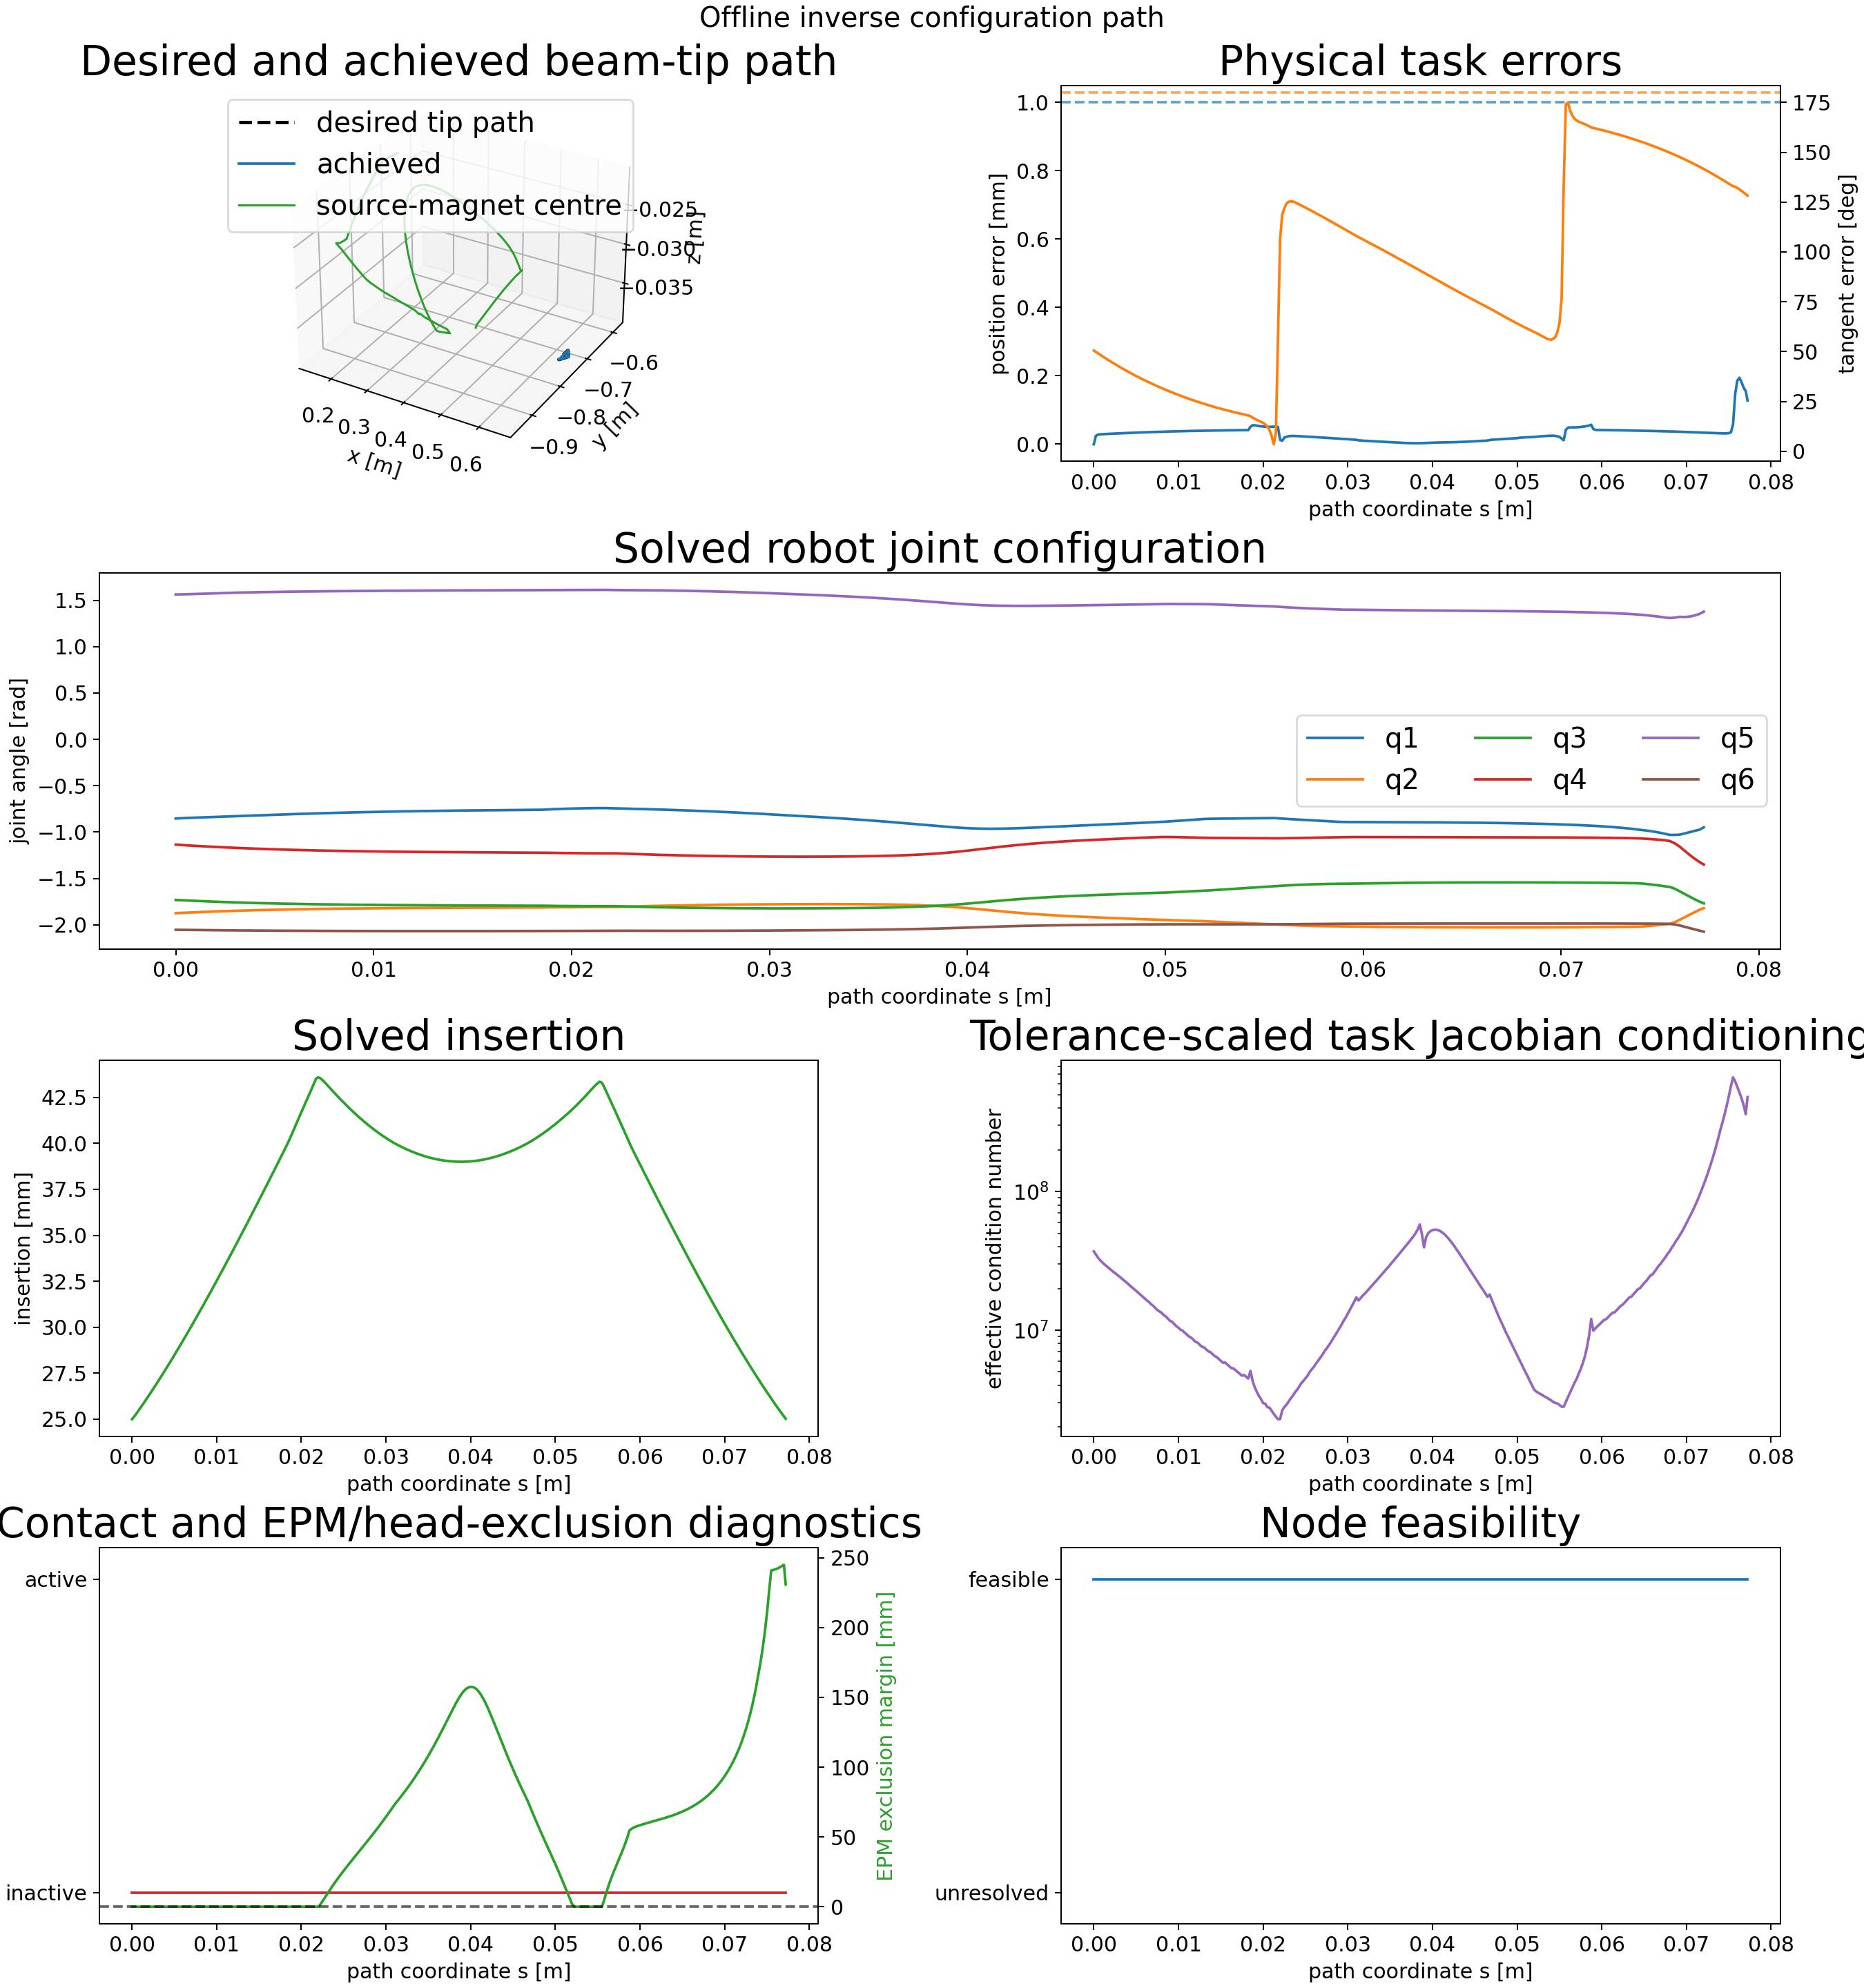

The data file committed next to this chart (first rows):
node_index, s_m, insertion_m, position_error_m, position_error_mm, tangent_error_rad, tangent_error_deg, feasible, solver_success, termination_reason, function_evaluations, objective_value, jacobian_condition, jacobian_effective_rank, minimum_joint_margin_rad, minimum_state_margin, minimum_clearance_m, contact_active, source_magnet_lumen_distance_m, source_magnet_lumen_exclusion_radius_m, source_magnet_lumen_margin_m, source_magnet_lumen_segment_index, source_magnet_lumen_constraint_satisfied, delta_q_norm_rad
0, 0.0, 0.025, 0.0, 0.0, 0.882, 50.53, 1, 1, fixed_initial_state_feasible_and_committ…, 1, 0.0007102, 37041872, 5, 4.23, 0.025, nan, 0, 0.241, 0.241, -9.425534103213451e-08, 80, 1, 0.0
1, 0.00025, 0.02514, 2.4578880071018676e-05, 0.02458, 0.8694, 49.81, 1, 1, scipy_slsqp_status_0: Optimization termi…, 25, 0.004207, 35125394, 5, 4.229, 0.02486, nan, 0, 0.241, 0.241, -5.815850578905213e-11, 72, 1, 0.006177
2, 0.0005, 0.02529, 2.805626988443434e-05, 0.02806, 0.8568, 49.09, 1, 1, scipy_slsqp_status_0: Optimization termi…, 28, 0.005484, 33313139, 5, 4.228, 0.02471, nan, 0, 0.241, 0.241, 6.055195234111466e-11, 64, 1, 0.005721
3, 0.00075, 0.02546, 2.885924601077978e-05, 0.02886, 0.8444, 48.38, 1, 1, scipy_slsqp_status_0: Optimization termi…, 26, 0.00579, 31939708, 5, 4.228, 0.02454, nan, 0, 0.241, 0.241, -1.602196153527302e-11, 56, 1, 0.005532
4, 0.001, 0.02562, 2.9262203430332474e-05, 0.02926, 0.8322, 47.68, 1, 1, scipy_slsqp_status_0: Optimization termi…, 30, 0.005935, 30835362, 5, 4.227, 0.02438, nan, 0, 0.241, 0.241, 2.946781707535706e-12, 48, 1, 0.005389
5, 0.00125, 0.02579, 2.9598476731295242e-05, 0.0296, 0.8202, 46.99, 1, 1, scipy_slsqp_status_0: Optimization termi…, 31, 0.006053, 29841727, 5, 4.227, 0.02421, nan, 0, 0.241, 0.241, 3.656658309481031e-12, 48, 1, 0.005241
6, 0.0015, 0.02595, 2.991449615583988e-05, 0.02991, 0.8083, 46.31, 1, 1, scipy_slsqp_status_0: Optimization termi…, 29, 0.006165, 28954766, 5, 4.226, 0.02405, nan, 0, 0.241, 0.241, -4.546363285840016e-12, 47, 1, 0.005077
7, 0.00175, 0.02612, 3.0220913337426433e-05, 0.03022, 0.7966, 45.64, 1, 1, scipy_slsqp_status_0: Optimization termi…, 31, 0.006276, 28131447, 5, 4.225, 0.02388, nan, 0, 0.241, 0.241, 1.7539303343028223e-12, 47, 1, 0.00492
8, 0.002, 0.0263, 3.0516693223179764e-05, 0.03052, 0.7851, 44.98, 1, 1, scipy_slsqp_status_0: Optimization termi…, 27, 0.006385, 27306131, 5, 4.225, 0.0237, nan, 0, 0.241, 0.241, 1.024846874031482e-12, 47, 1, 0.004762
9, 0.00225, 0.02647, 3.0817964488758214e-05, 0.03082, 0.7737, 44.33, 1, 1, scipy_slsqp_status_0: Optimization termi…, 26, 0.006495, 26517570, 5, 4.224, 0.02353, nan, 0, 0.241, 0.241, -2.2950280564870695e-11, 47, 1, 0.004609
10, 0.0025, 0.02665, 3.111238261108956e-05, 0.03111, 0.7625, 43.69, 1, 1, scipy_slsqp_status_0: Optimization termi…, 27, 0.006604, 25845298, 5, 4.224, 0.02335, nan, 0, 0.241, 0.241, 8.553990848980675e-13, 47, 1, 0.004461
11, 0.00275, 0.02682, 3.140136484806805e-05, 0.0314, 0.7515, 43.06, 1, 1, scipy_slsqp_status_0: Optimization termi…, 28, 0.006713, 25106972, 5, 4.223, 0.02318, nan, 0, 0.241, 0.241, -2.983446822923952e-13, 46, 1, 0.004321
12, 0.003, 0.027, 3.169143807334202e-05, 0.03169, 0.7406, 42.43, 1, 1, scipy_slsqp_status_0: Optimization termi…, 27, 0.006822, 24431008, 5, 4.223, 0.023, nan, 0, 0.241, 0.241, 2.550515354471372e-12, 46, 1, 0.004187
13, 0.00325, 0.02718, 3.197463283161241e-05, 0.03197, 0.7298, 41.82, 1, 1, scipy_slsqp_status_0: Optimization termi…, 85, 0.00693, 23725025, 5, 4.222, 0.02282, nan, 0, 0.241, 0.241, -2.1371793224034263e-15, 46, 1, 0.004055
14, 0.0035, 0.02736, 3.225591918700819e-05, 0.03226, 0.7192, 41.21, 1, 1, scipy_slsqp_status_0: Optimization termi…, 25, 0.007037, 23012030, 5, 4.222, 0.02264, nan, 0, 0.241, 0.241, -2.724709347035059e-12, 46, 1, 0.003927
15, 0.00375, 0.02755, 3.252849591801238e-05, 0.03253, 0.7088, 40.61, 1, 1, scipy_slsqp_status_0: Optimization termi…, 28, 0.007143, 22365028, 5, 4.222, 0.02245, nan, 0, 0.241, 0.241, 9.963307956439849e-12, 46, 1, 0.003803
16, 0.004, 0.02773, 3.2798043465909386e-05, 0.0328, 0.6985, 40.02, 1, 1, scipy_slsqp_status_0: Optimization termi…, 37, 0.007248, 21705497, 5, 4.221, 0.02227, nan, 0, 0.241, 0.241, 2.0519743404445734e-09, 46, 1, 0.003682
17, 0.00425, 0.02792, 3.306014641736715e-05, 0.03306, 0.6884, 39.44, 1, 1, scipy_slsqp_status_0: Optimization termi…, 26, 0.007352, 21000422, 5, 4.221, 0.02208, nan, 0, 0.241, 0.241, -2.600419879428273e-12, 46, 1, 0.003564
18, 0.0045, 0.0281, 3.3315903302103136e-05, 0.03332, 0.6784, 38.87, 1, 1, scipy_slsqp_status_0: Optimization termi…, 28, 0.007455, 20368760, 5, 4.221, 0.0219, nan, 0, 0.241, 0.241, 7.693840009537212e-11, 46, 1, 0.00345
19, 0.00475, 0.02829, 3.3570001100364685e-05, 0.03357, 0.6686, 38.31, 1, 1, scipy_slsqp_status_0: Optimization termi…, 26, 0.007557, 19772338, 5, 4.22, 0.02171, nan, 0, 0.241, 0.241, 4.313521762000505e-12, 46, 1, 0.003338
20, 0.005, 0.02848, 3.381833581835036e-05, 0.03382, 0.6589, 37.75, 1, 1, scipy_slsqp_status_0: Optimization termi…, 24, 0.007658, 19220558, 5, 4.22, 0.02152, nan, 0, 0.241, 0.241, -1.4024614802821134e-12, 46, 1, 0.003229
21, 0.00525, 0.02867, 3.405901983255712e-05, 0.03406, 0.6493, 37.2, 1, 1, scipy_slsqp_status_0: Optimization termi…, 27, 0.007757, 18631731, 5, 4.22, 0.02133, nan, 0, 0.241, 0.241, 1.1909973007817598e-11, 46, 1, 0.003123
22, 0.0055, 0.02887, 3.429093931852634e-05, 0.03429, 0.6399, 36.66, 1, 1, scipy_slsqp_status_0: Optimization termi…, 25, 0.007856, 18061404, 5, 4.219, 0.02113, nan, 0, 0.241, 0.241, 1.856721165705011e-10, 46, 1, 0.003019
23, 0.00575, 0.02906, 3.4528881205995853e-05, 0.03453, 0.6306, 36.13, 1, 1, scipy_slsqp_status_0: Optimization termi…, 26, 0.007953, 17511720, 5, 4.219, 0.02094, nan, 0, 0.241, 0.241, 6.500910920692604e-13, 46, 1, 0.002918
24, 0.006, 0.02925, 3.475486300477467e-05, 0.03475, 0.6215, 35.61, 1, 1, scipy_slsqp_status_0: Optimization termi…, 25, 0.008049, 16961303, 5, 4.219, 0.02075, nan, 0, 0.241, 0.241, 2.594627290797291e-11, 46, 1, 0.002819
25, 0.00625, 0.02945, 3.498147954143367e-05, 0.03498, 0.6125, 35.09, 1, 1, scipy_slsqp_status_0: Optimization termi…, 24, 0.008143, 16418623, 5, 4.219, 0.02055, nan, 0, 0.241, 0.241, 3.4888758548845544e-14, 46, 1, 0.002724
26, 0.0065, 0.02965, 3.519273805268526e-05, 0.03519, 0.6036, 34.58, 1, 1, scipy_slsqp_status_0: Optimization termi…, 25, 0.008237, 16008338, 5, 4.218, 0.02035, nan, 0, 0.241, 0.241, 6.580966049885006e-10, 46, 1, 0.00263
27, 0.00675, 0.02985, 3.540158436459275e-05, 0.0354, 0.5949, 34.08, 1, 1, scipy_slsqp_status_0: Optimization termi…, 37, 0.008329, 15422569, 5, 4.218, 0.02015, nan, 0, 0.241, 0.241, 9.196025885227499e-10, 46, 1, 0.002539
28, 0.007, 0.03005, 3.562172838004875e-05, 0.03562, 0.5863, 33.59, 1, 1, scipy_slsqp_status_0: Optimization termi…, 25, 0.008419, 14998901, 5, 4.218, 0.01995, nan, 0, 0.241, 0.241, -6.442069100387471e-14, 45, 1, 0.002453
29, 0.00725, 0.03025, 3.582999567171549e-05, 0.03583, 0.5778, 33.1, 1, 1, scipy_slsqp_status_0: Optimization termi…, 26, 0.008509, 14484527, 5, 4.218, 0.01975, nan, 0, 0.241, 0.241, 8.398864936864925e-12, 45, 1, 0.002367
30, 0.0075, 0.03045, 3.6037734084959385e-05, 0.03604, 0.5694, 32.63, 1, 1, scipy_slsqp_status_0: Optimization termi…, 25, 0.008598, 13957839, 5, 4.218, 0.01955, nan, 0, 0.241, 0.241, -9.634762432320088e-11, 45, 1, 0.002284
31, 0.00775, 0.03065, 3.6227710538115863e-05, 0.03623, 0.5612, 32.16, 1, 1, scipy_slsqp_status_0: Optimization termi…, 24, 0.008685, 13680827, 5, 4.217, 0.01935, nan, 0, 0.241, 0.241, 2.01200167637694e-13, 45, 1, 0.002202
32, 0.008, 0.03086, 3.642252456797293e-05, 0.03642, 0.5531, 31.69, 1, 1, scipy_slsqp_status_0: Optimization termi…, 25, 0.00877, 13341270, 5, 4.217, 0.01914, nan, 0, 0.241, 0.241, -1.0957068585781826e-12, 45, 1, 0.002123
33, 0.00825, 0.03106, 3.661638647302246e-05, 0.03662, 0.5452, 31.24, 1, 1, scipy_slsqp_status_0: Optimization termi…, 36, 0.008854, 12859141, 5, 4.217, 0.01894, nan, 0, 0.241, 0.241, 5.506733957716392e-10, 45, 1, 0.002047
34, 0.0085, 0.03127, 3.678812667274005e-05, 0.03679, 0.5373, 30.79, 1, 1, scipy_slsqp_status_0: Optimization termi…, 35, 0.008938, 12558700, 5, 4.217, 0.01873, nan, 0, 0.241, 0.241, 1.3837626128276881e-08, 45, 1, 0.001971
35, 0.00875, 0.03148, 3.6971267769803444e-05, 0.03697, 0.5296, 30.34, 1, 1, scipy_slsqp_status_0: Optimization termi…, 25, 0.009018, 12104866, 5, 4.217, 0.01852, nan, 0, 0.241, 0.241, -1.139366379021567e-13, 45, 1, 0.001896
36, 0.009, 0.03168, 3.714584897120672e-05, 0.03715, 0.522, 29.91, 1, 1, scipy_slsqp_status_0: Optimization termi…, 24, 0.009098, 11671151, 5, 4.217, 0.01832, nan, 0, 0.241, 0.241, -3.904931933362832e-12, 45, 1, 0.001828
37, 0.00925, 0.03189, 3.732358671834361e-05, 0.03732, 0.5145, 29.48, 1, 1, scipy_slsqp_status_0: Optimization termi…, 31, 0.009177, 11481319, 5, 4.217, 0.01811, nan, 0, 0.241, 0.241, -3.2454317011598732e-12, 45, 1, 0.001762
38, 0.0095, 0.0321, 3.749424800398153e-05, 0.03749, 0.5071, 29.06, 1, 1, scipy_slsqp_status_0: Optimization termi…, 25, 0.009255, 11056891, 5, 4.217, 0.0179, nan, 0, 0.241, 0.241, -7.57442442100853e-11, 45, 1, 0.001698
39, 0.00975, 0.03231, 3.7657459393890566e-05, 0.03766, 0.4999, 28.64, 1, 1, scipy_slsqp_status_0: Optimization termi…, 25, 0.009331, 10665823, 5, 4.216, 0.01769, nan, 0, 0.241, 0.241, -8.741063428630014e-13, 45, 1, 0.001635
40, 0.01, 0.03252, 3.781902315880395e-05, 0.03782, 0.4928, 28.23, 1, 1, scipy_slsqp_status_0: Optimization termi…, 26, 0.009405, 10423099, 5, 4.216, 0.01748, nan, 0, 0.241, 0.241, -3.8688496850625143e-13, 45, 1, 0.001573
41, 0.01025, 0.03274, 3.797712045494966e-05, 0.03798, 0.4857, 27.83, 1, 1, scipy_slsqp_status_0: Optimization termi…, 26, 0.009478, 10057528, 5, 4.216, 0.01726, nan, 0, 0.241, 0.241, 9.254014221582452e-12, 45, 1, 0.001515
42, 0.0105, 0.03295, 3.8124624493389824e-05, 0.03812, 0.4788, 27.43, 1, 1, scipy_slsqp_status_0: Optimization termi…, 26, 0.00955, 9908673, 5, 4.216, 0.01705, nan, 0, 0.241, 0.241, 2.662761677818537e-11, 45, 1, 0.001459
43, 0.01075, 0.03316, 3.8277229800972935e-05, 0.03828, 0.472, 27.04, 1, 1, scipy_slsqp_status_0: Optimization termi…, 26, 0.00962, 9564195, 5, 4.216, 0.01684, nan, 0, 0.241, 0.241, -1.3252177133438181e-12, 45, 1, 0.001404
44, 0.011, 0.03338, 3.842342598055177e-05, 0.03842, 0.4653, 26.66, 1, 1, scipy_slsqp_status_0: Optimization termi…, 25, 0.009689, 9298744, 5, 4.216, 0.01662, nan, 0, 0.241, 0.241, -7.92310661523743e-13, 45, 1, 0.00135
45, 0.01125, 0.03359, 3.856513752380189e-05, 0.03857, 0.4587, 26.28, 1, 1, scipy_slsqp_status_0: Optimization termi…, 28, 0.009757, 8979301, 5, 4.216, 0.01641, nan, 0, 0.241, 0.241, 4.7211956566428626e-12, 45, 1, 0.001299
46, 0.0115, 0.03381, 3.870590018055284e-05, 0.03871, 0.4523, 25.91, 1, 1, scipy_slsqp_status_0: Optimization termi…, 25, 0.009823, 8837753, 5, 4.216, 0.01619, nan, 0, 0.241, 0.241, 1.95574112460406e-12, 45, 1, 0.00125
47, 0.01175, 0.03403, 3.884136363738426e-05, 0.03884, 0.4459, 25.55, 1, 1, scipy_slsqp_status_0: Optimization termi…, 25, 0.009888, 8537408, 5, 4.216, 0.01597, nan, 0, 0.241, 0.241, 2.281252964309033e-11, 45, 1, 0.001202
48, 0.012, 0.03424, 3.8969503705676886e-05, 0.03897, 0.4396, 25.19, 1, 1, scipy_slsqp_status_0: Optimization termi…, 30, 0.009951, 8248449, 5, 4.216, 0.01576, nan, 0, 0.241, 0.241, 3.9490077874404506e-12, 45, 1, 0.001157
49, 0.01225, 0.03446, 3.909861504783553e-05, 0.0391, 0.4335, 24.84, 1, 1, scipy_slsqp_status_0: Optimization termi…, 31, 0.01001, 8134047, 5, 4.216, 0.01554, nan, 0, 0.241, 0.241, -1.1379230890895542e-12, 45, 1, 0.001112
50, 0.0125, 0.03468, 3.9222478249980164e-05, 0.03922, 0.4274, 24.49, 1, 1, scipy_slsqp_status_0: Optimization termi…, 29, 0.01007, 7862181, 5, 4.216, 0.01532, nan, 0, 0.241, 0.241, 6.618317005546714e-13, 45, 1, 0.00107
51, 0.01275, 0.0349, 3.9339532812833124e-05, 0.03934, 0.4214, 24.15, 1, 1, scipy_slsqp_status_0: Optimization termi…, 26, 0.01013, 7601041, 5, 4.216, 0.0151, nan, 0, 0.241, 0.241, 4.8347437164864e-13, 45, 1, 0.00103
52, 0.013, 0.03512, 3.946132934229562e-05, 0.03946, 0.4156, 23.81, 1, 1, scipy_slsqp_status_0: Optimization termi…, 30, 0.01019, 7538603, 5, 4.216, 0.01488, nan, 0, 0.241, 0.241, 2.4276691767965985e-12, 45, 1, 0.0009909
53, 0.01325, 0.03534, 3.9575922734960156e-05, 0.03958, 0.4098, 23.48, 1, 1, scipy_slsqp_status_0: Optimization termi…, 28, 0.01025, 7291892, 5, 4.216, 0.01466, nan, 0, 0.241, 0.241, 1.7930101847696278e-13, 45, 1, 0.0009533
54, 0.0135, 0.03556, 3.968379387377944e-05, 0.03968, 0.4041, 23.16, 1, 1, scipy_slsqp_status_0: Optimization termi…, 27, 0.0103, 7054854, 5, 4.216, 0.01444, nan, 0, 0.241, 0.241, -1.8476886687324168e-12, 45, 1, 0.0009172
55, 0.01375, 0.03579, 3.9793205319228236e-05, 0.03979, 0.3986, 22.84, 1, 1, scipy_slsqp_status_0: Optimization termi…, 31, 0.01036, 6958965, 5, 4.216, 0.01421, nan, 0, 0.241, 0.241, 5.00430263894458e-09, 45, 1, 0.0008833
56, 0.014, 0.03601, 3.989325221495344e-05, 0.03989, 0.3931, 22.52, 1, 1, scipy_slsqp_status_0: Optimization termi…, 28, 0.01041, 6735680, 5, 4.216, 0.01399, nan, 0, 0.241, 0.241, -6.695199950002007e-13, 45, 1, 0.0008491
57, 0.01425, 0.03623, 3.9992449230996104e-05, 0.03999, 0.3877, 22.21, 1, 1, scipy_slsqp_status_0: Optimization termi…, 26, 0.01046, 6521419, 5, 4.216, 0.01377, nan, 0, 0.241, 0.241, 3.4237584989327274e-11, 45, 1, 0.0008172
58, 0.0145, 0.03646, 4.0096939450677065e-05, 0.0401, 0.3824, 21.91, 1, 1, scipy_slsqp_status_0: Optimization termi…, 25, 0.01051, 6404881, 5, 4.216, 0.01354, nan, 0, 0.241, 0.241, 3.5745850723856165e-12, 45, 1, 0.0007858
59, 0.01475, 0.03668, 4.019074762418066e-05, 0.04019, 0.3772, 21.61, 1, 1, scipy_slsqp_status_0: Optimization termi…, 29, 0.01056, 6202791, 5, 4.216, 0.01332, nan, 0, 0.241, 0.241, -1.2019274464591945e-12, 45, 1, 0.0007566
... 250 more rows
